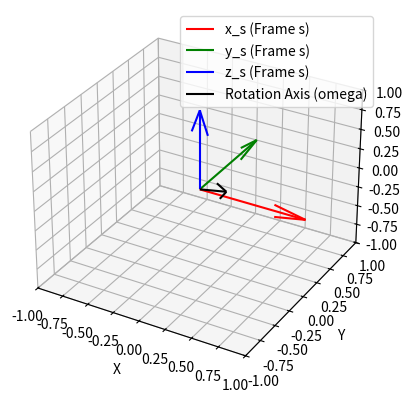

This figure's Python source:
import numpy as np
import matplotlib.pyplot as plt
from mpl_toolkits.mplot3d import Axes3D

# Function to calculate axis-angle representation
def rotation_matrix_to_axis_angle(R):
    theta = np.arccos((np.trace(R) - 1) / 2)
    omega_hat = (R - R.T) / (2 * np.sin(theta))
    # Extract the rotation axis from the skew-symmetric matrix
    omega = np.array([omega_hat[2, 1], omega_hat[0, 2], omega_hat[1, 0]])
    return omega, theta

# Function to plot the rotation axis
def plot_axis(omega):
    fig = plt.figure()
    ax = fig.add_subplot(111, projection='3d')

    # Plot the frame axes
    ax.quiver(0, 0, 0, 1, 0, 0, color='r', label='x_s (Frame s)')
    ax.quiver(0, 0, 0, 0, 1, 0, color='g', label='y_s (Frame s)')
    ax.quiver(0, 0, 0, 0, 0, 1, color='b', label='z_s (Frame s)')

    # Plot the rotation axis (omega)
    ax.quiver(0, 0, 0, omega[0], omega[1], omega[2], color='k', label='Rotation Axis (omega)')

    # Set limits and labels
    ax.set_xlim([-1, 1])
    ax.set_ylim([-1, 1])
    ax.set_zlim([-1, 1])
    ax.set_xlabel('X')
    ax.set_ylabel('Y')
    ax.set_zlabel('Z')
    plt.legend()
    plt.show()

# Given rotation matrix R_{S_a}
R = np.array([[0, -1, 0],
              [0,  0, -1],
              [1,  0,  0]])

# Calculate the axis-angle representation
omega, theta = rotation_matrix_to_axis_angle(R)

print("Axis of rotation (omega):", omega)
print("Angle of rotation (theta in degrees):", np.degrees(theta))

# Plot the rotation axis in the {s} frame
plot_axis(omega)
